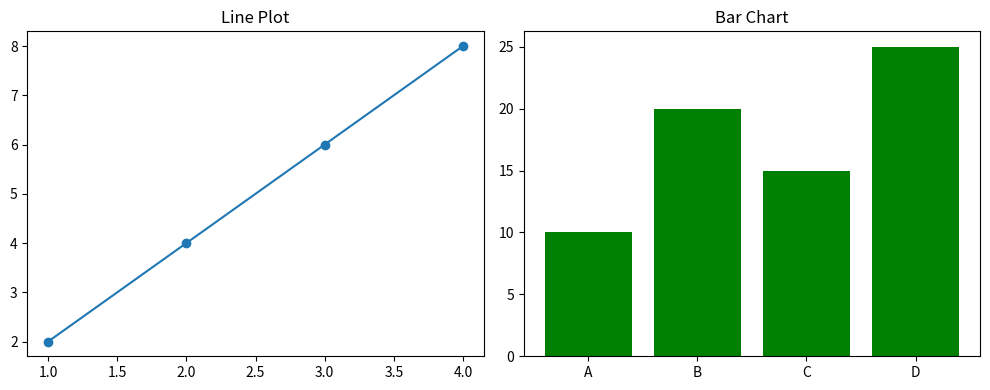

This figure's Python source:
import matplotlib.pyplot as plt

print("S115 BIJAL TRIPATHI")

plt.figure(figsize=(10,4))

plt.subplot(1,2,1)
plt.plot([1,2,3,4],[2,4,6,8], marker="o")
plt.title("Line Plot")

plt.subplot(1,2,2)
plt.bar(["A","B","C","D"], [10,20,15,25], color="green")
plt.title("Bar Chart")

plt.tight_layout()

plt.show()
